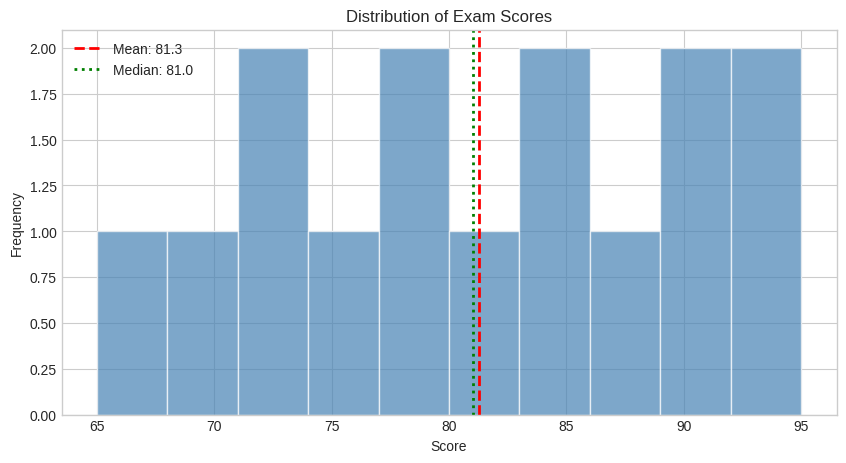
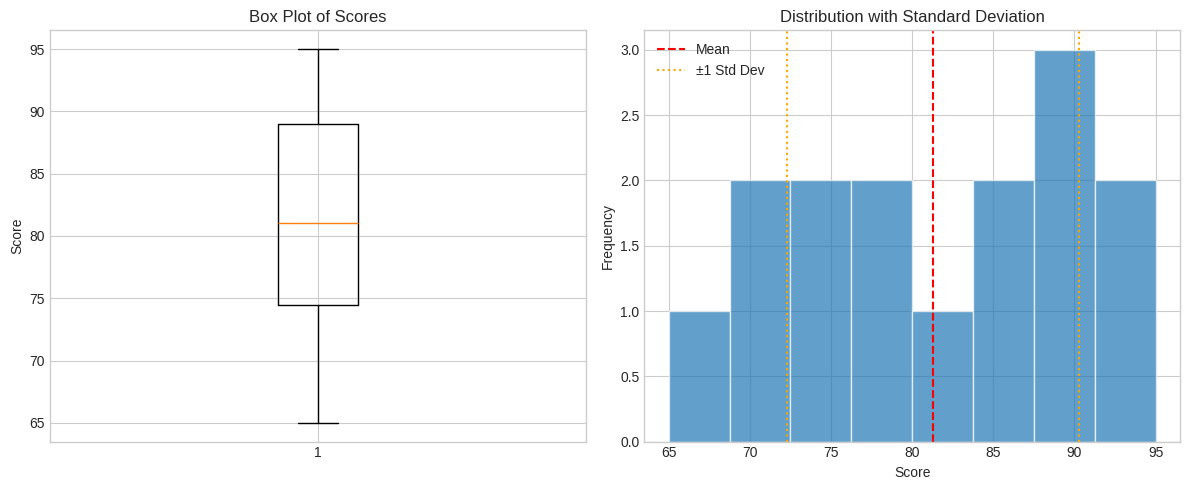
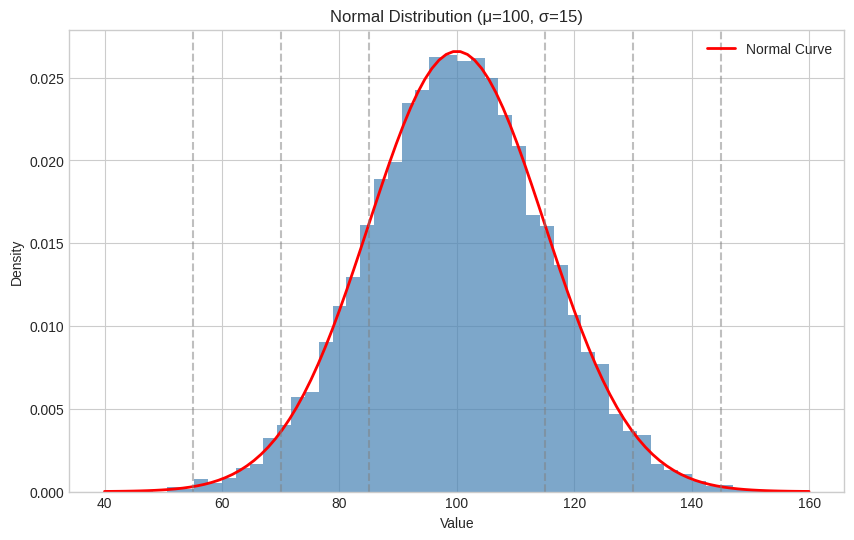
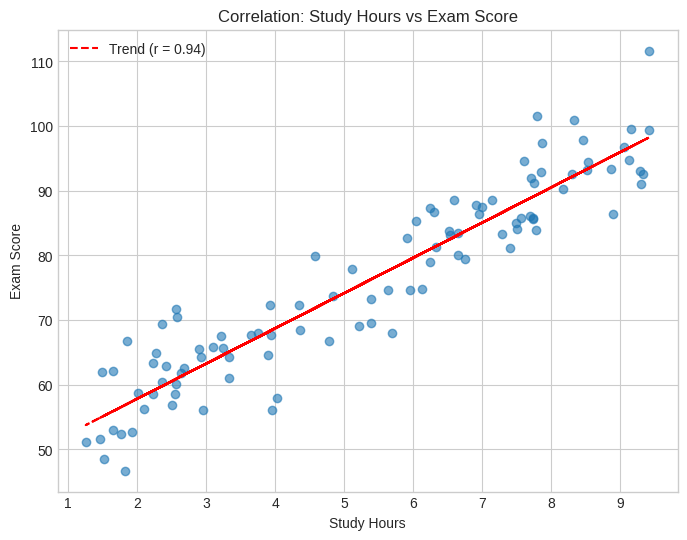
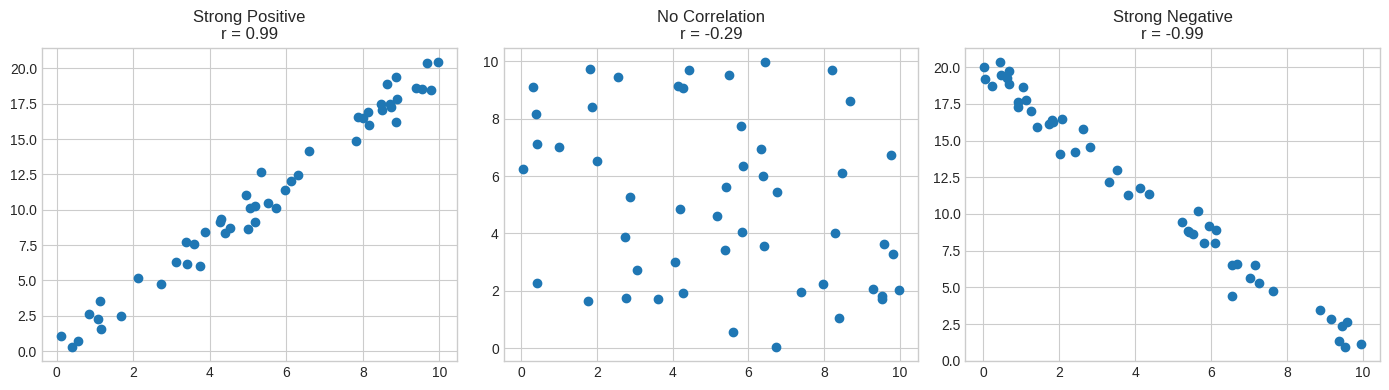

These figures' Python source, in order:
import numpy as np
import pandas as pd
import matplotlib.pyplot as plt
import seaborn as sns
from scipy import stats

plt.style.use('seaborn-v0_8-whitegrid')
np.random.seed(42)
print("Libraries loaded!")

# Sample data: exam scores
scores = [72, 85, 90, 65, 78, 92, 88, 76, 81, 95, 70, 84, 79, 91, 73]

# Calculate measures
mean = np.mean(scores)
median = np.median(scores)
mode = stats.mode(scores, keepdims=True).mode[0]

print(f"Scores: {sorted(scores)}")
print(f"\nMean (Average): {mean:.2f}")
print(f"Median (Middle): {median:.2f}")
print(f"Mode (Most Common): {mode}")

# Visualize central tendency
fig, ax = plt.subplots(figsize=(10, 5))

ax.hist(scores, bins=10, edgecolor='white', alpha=0.7, color='steelblue')
ax.axvline(mean, color='red', linestyle='--', linewidth=2, label=f'Mean: {mean:.1f}')
ax.axvline(median, color='green', linestyle=':', linewidth=2, label=f'Median: {median:.1f}')

ax.set_xlabel('Score')
ax.set_ylabel('Frequency')
ax.set_title('Distribution of Exam Scores')
ax.legend()
plt.show()

# Effect of outliers
salaries = [50000, 52000, 55000, 48000, 51000, 53000, 49000, 500000]  # CEO salary!

print("Salaries with outlier:")
print(f"  Mean: ${np.mean(salaries):,.0f}")
print(f"  Median: ${np.median(salaries):,.0f}")
print(f"\nThe median better represents 'typical' salary here!")

# Calculate measures of spread
data = np.array(scores)

range_val = np.max(data) - np.min(data)
variance = np.var(data, ddof=1)  # Sample variance
std_dev = np.std(data, ddof=1)   # Sample standard deviation
q1, q3 = np.percentile(data, [25, 75])
iqr = q3 - q1

print("Measures of Spread:")
print(f"  Range: {range_val}")
print(f"  Variance: {variance:.2f}")
print(f"  Standard Deviation: {std_dev:.2f}")
print(f"  Q1 (25th percentile): {q1}")
print(f"  Q3 (75th percentile): {q3}")
print(f"  IQR (Q3 - Q1): {iqr}")

# Visualize spread with box plot
fig, axes = plt.subplots(1, 2, figsize=(12, 5))

# Box plot
axes[0].boxplot(scores, vert=True)
axes[0].set_ylabel('Score')
axes[0].set_title('Box Plot of Scores')

# Histogram with std dev
axes[1].hist(scores, bins=8, edgecolor='white', alpha=0.7)
axes[1].axvline(mean, color='red', linestyle='--', label='Mean')
axes[1].axvline(mean - std_dev, color='orange', linestyle=':', label='±1 Std Dev')
axes[1].axvline(mean + std_dev, color='orange', linestyle=':')
axes[1].set_xlabel('Score')
axes[1].set_ylabel('Frequency')
axes[1].set_title('Distribution with Standard Deviation')
axes[1].legend()

plt.tight_layout()
plt.show()

# Generate normal distribution
mu, sigma = 100, 15  # Mean = 100, Std = 15 (like IQ scores)
normal_data = np.random.normal(mu, sigma, 10000)

# Plot
fig, ax = plt.subplots(figsize=(10, 6))

# Histogram
ax.hist(normal_data, bins=50, density=True, alpha=0.7, color='steelblue')

# Theoretical curve
x = np.linspace(mu - 4*sigma, mu + 4*sigma, 100)
ax.plot(x, stats.norm.pdf(x, mu, sigma), 'r-', linewidth=2, label='Normal Curve')

# Mark standard deviations
for i in range(1, 4):
    ax.axvline(mu - i*sigma, color='gray', linestyle='--', alpha=0.5)
    ax.axvline(mu + i*sigma, color='gray', linestyle='--', alpha=0.5)

ax.set_xlabel('Value')
ax.set_ylabel('Density')
ax.set_title(f'Normal Distribution (μ={mu}, σ={sigma})')
ax.legend()
plt.show()

# The 68-95-99.7 Rule
within_1_std = np.sum((normal_data >= mu - sigma) & (normal_data <= mu + sigma)) / len(normal_data) * 100
within_2_std = np.sum((normal_data >= mu - 2*sigma) & (normal_data <= mu + 2*sigma)) / len(normal_data) * 100
within_3_std = np.sum((normal_data >= mu - 3*sigma) & (normal_data <= mu + 3*sigma)) / len(normal_data) * 100

print("The 68-95-99.7 Rule:")
print(f"  Within 1 std dev: {within_1_std:.1f}% (expected: ~68%)")
print(f"  Within 2 std dev: {within_2_std:.1f}% (expected: ~95%)")
print(f"  Within 3 std dev: {within_3_std:.1f}% (expected: ~99.7%)")

# Calculate z-scores
def calculate_z_score(value, mean, std):
    return (value - mean) / std

# Example: If IQ mean=100, std=15
iq_scores = [85, 100, 115, 130, 145]

print("IQ Score → Z-Score:")
for iq in iq_scores:
    z = calculate_z_score(iq, 100, 15)
    percentile = stats.norm.cdf(z) * 100
    print(f"  IQ {iq} → z = {z:.2f} → {percentile:.1f}th percentile")

# Generate correlated data
n = 100
study_hours = np.random.uniform(1, 10, n)
exam_scores = 50 + 5 * study_hours + np.random.normal(0, 5, n)

# Calculate correlation
correlation = np.corrcoef(study_hours, exam_scores)[0, 1]

# Visualize
fig, ax = plt.subplots(figsize=(8, 6))
ax.scatter(study_hours, exam_scores, alpha=0.6)

# Add trend line
z = np.polyfit(study_hours, exam_scores, 1)
p = np.poly1d(z)
ax.plot(study_hours, p(study_hours), "r--", label=f'Trend (r = {correlation:.2f})')

ax.set_xlabel('Study Hours')
ax.set_ylabel('Exam Score')
ax.set_title('Correlation: Study Hours vs Exam Score')
ax.legend()
plt.show()

print(f"Correlation coefficient: {correlation:.3f}")

# Different types of correlations
fig, axes = plt.subplots(1, 3, figsize=(14, 4))

# Strong positive
x1 = np.random.uniform(0, 10, 50)
y1 = 2*x1 + np.random.normal(0, 1, 50)
axes[0].scatter(x1, y1)
axes[0].set_title(f'Strong Positive\nr = {np.corrcoef(x1, y1)[0,1]:.2f}')

# No correlation
x2 = np.random.uniform(0, 10, 50)
y2 = np.random.uniform(0, 10, 50)
axes[1].scatter(x2, y2)
axes[1].set_title(f'No Correlation\nr = {np.corrcoef(x2, y2)[0,1]:.2f}')

# Strong negative
x3 = np.random.uniform(0, 10, 50)
y3 = -2*x3 + 20 + np.random.normal(0, 1, 50)
axes[2].scatter(x3, y3)
axes[2].set_title(f'Strong Negative\nr = {np.corrcoef(x3, y3)[0,1]:.2f}')

plt.tight_layout()
plt.show()

heights = [165, 170, 175, 168, 182, 159, 177, 171, 180, 163, 188, 172]

# Calculate: mean, median, std, and range
# Your code here


# Calculate the z-score and then the percentile
# Your code here
